Dataset: IMAGES (GitHub, raj-k20/Calorie_Estimator). Classes: bacon beef cheddar, chicken club, chicken fillet crispy, classic italian toasted sub.

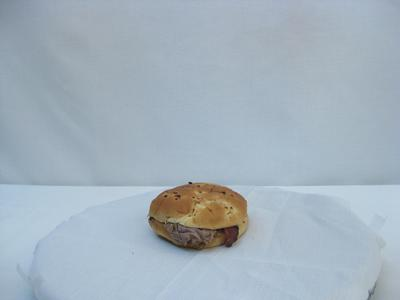
Label: bacon beef cheddar

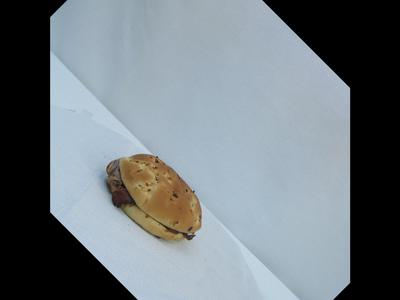
Label: bacon beef cheddar

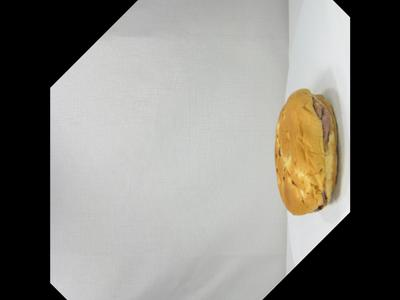
Label: bacon beef cheddar

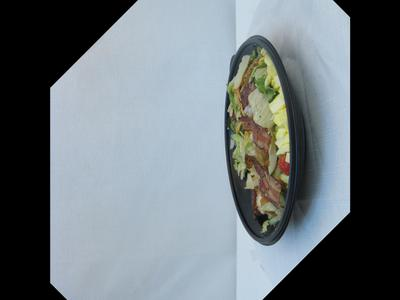
Label: chicken club

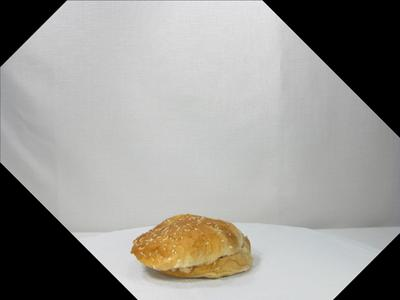
Label: chicken fillet crispy

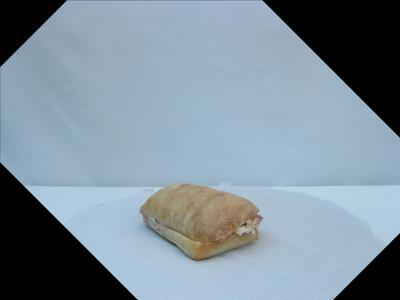
Label: classic italian toasted sub
